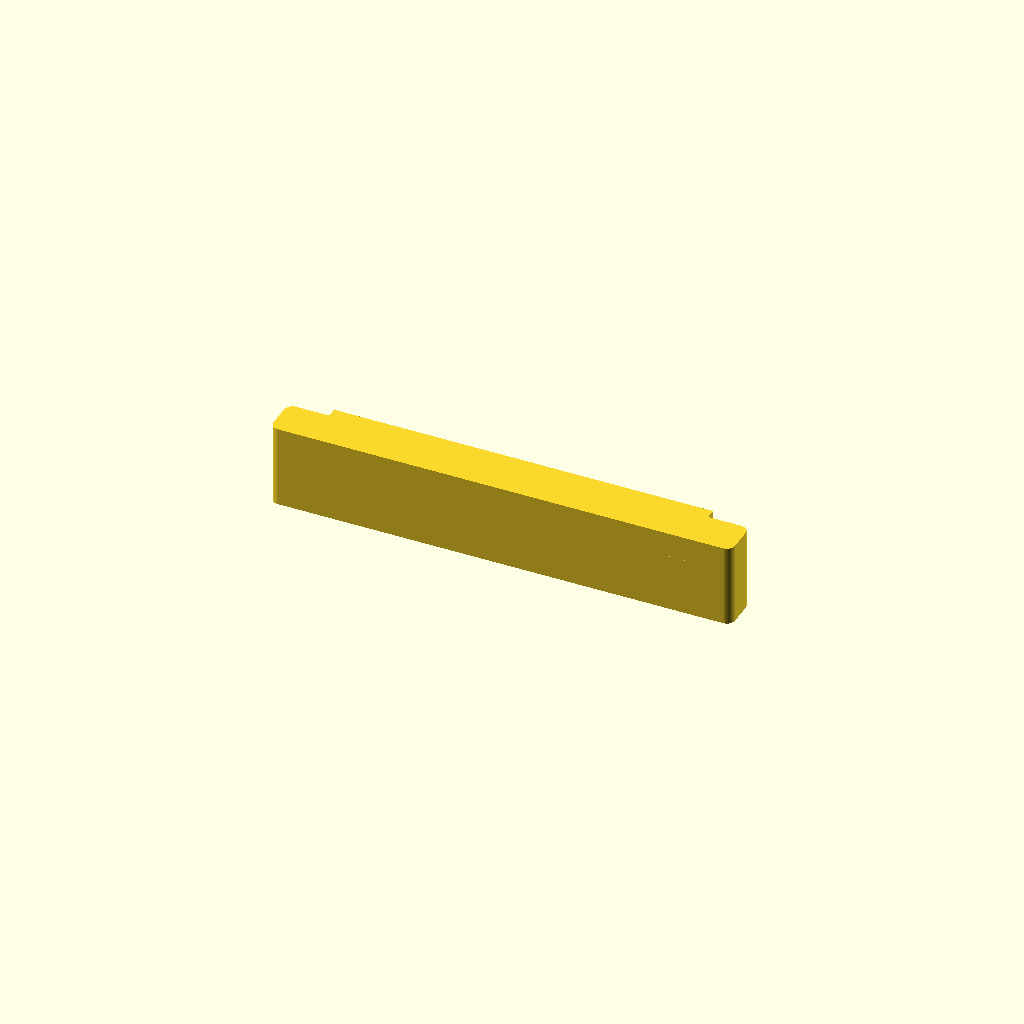
Cell 1: the model at its default parameters.
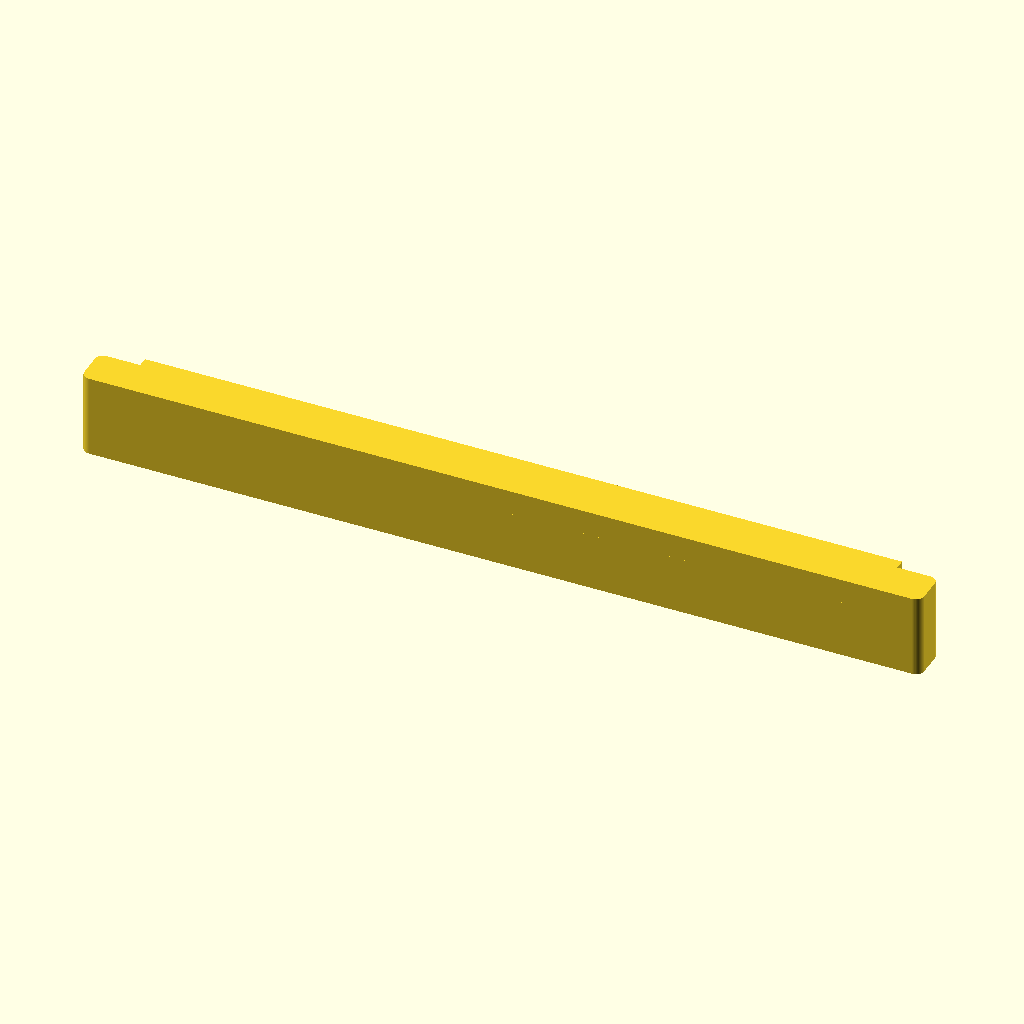
Cell 2: pins = 24 (everything else at default).
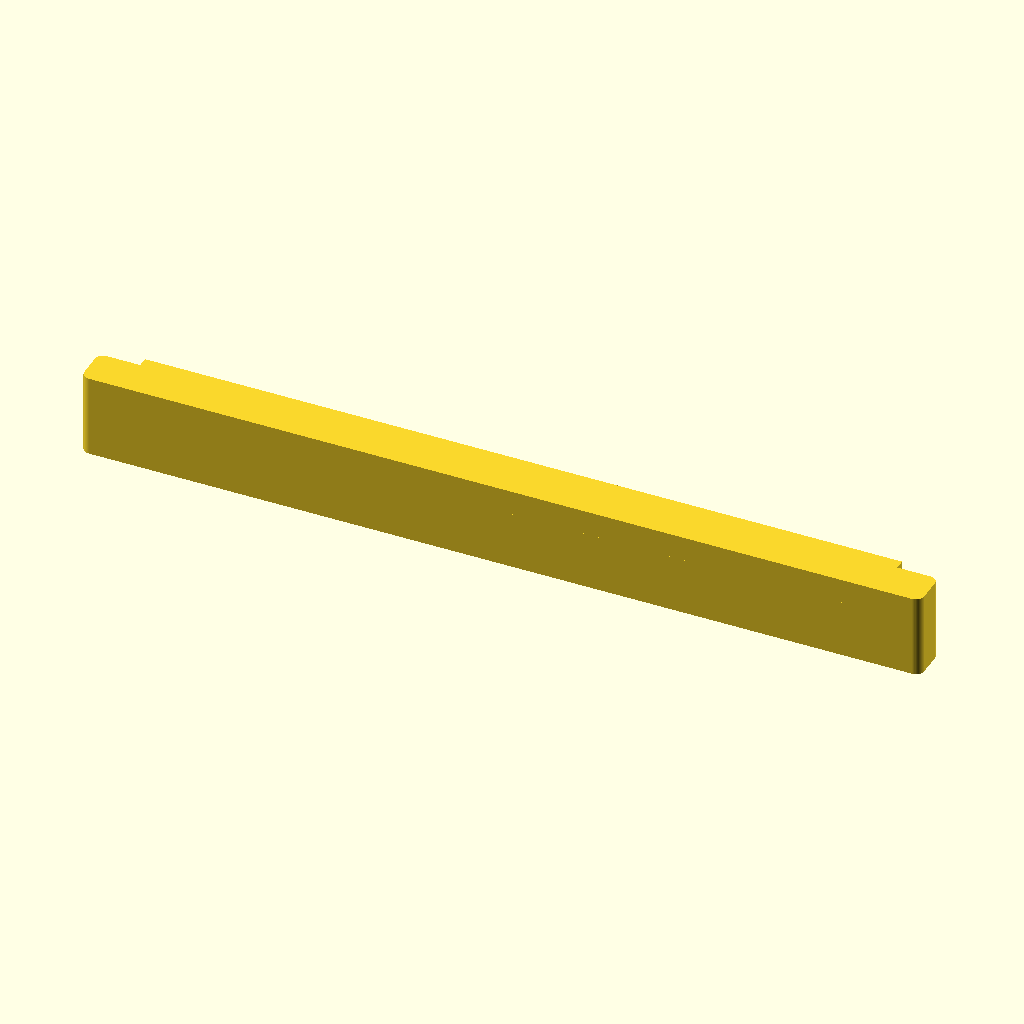
Cell 3: pitch = 7.62 (everything else at default).
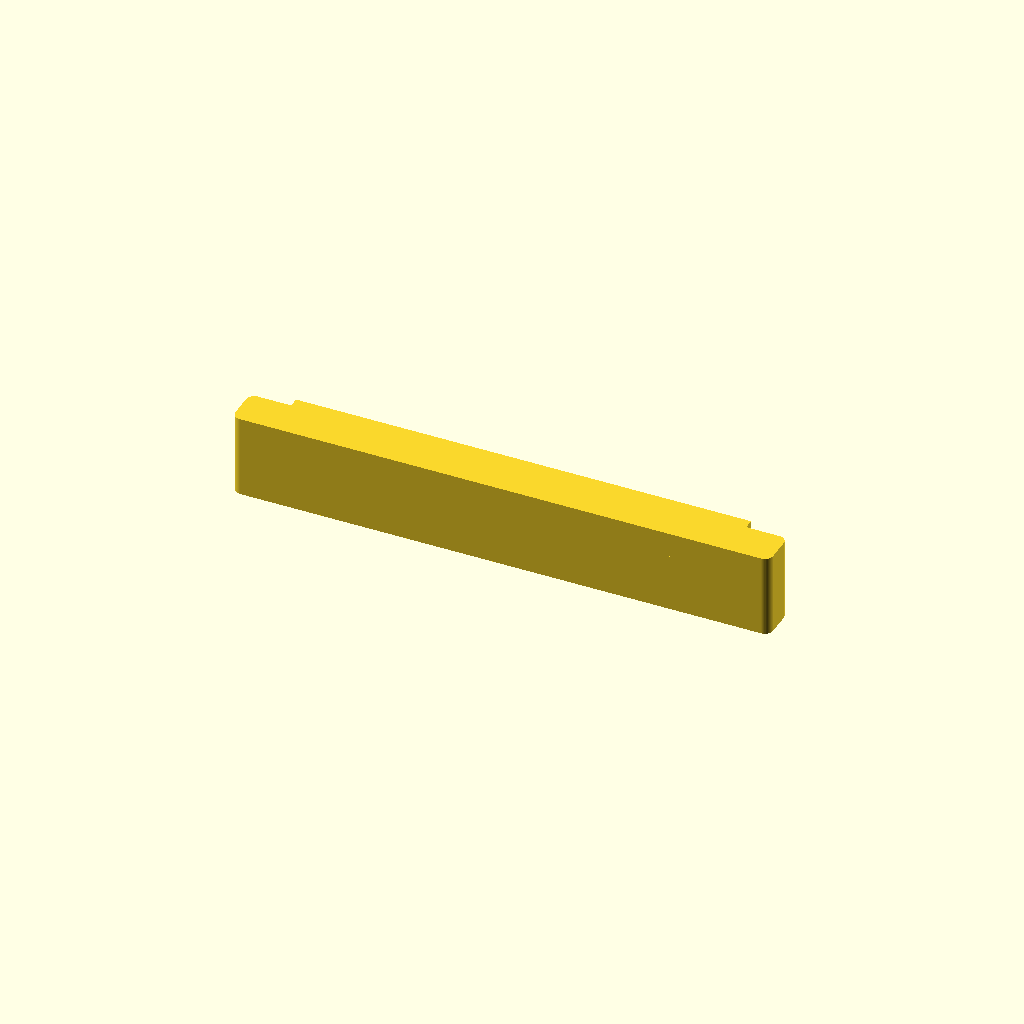
Cell 4 — ear_each set to 9.2, the other parameters unchanged.
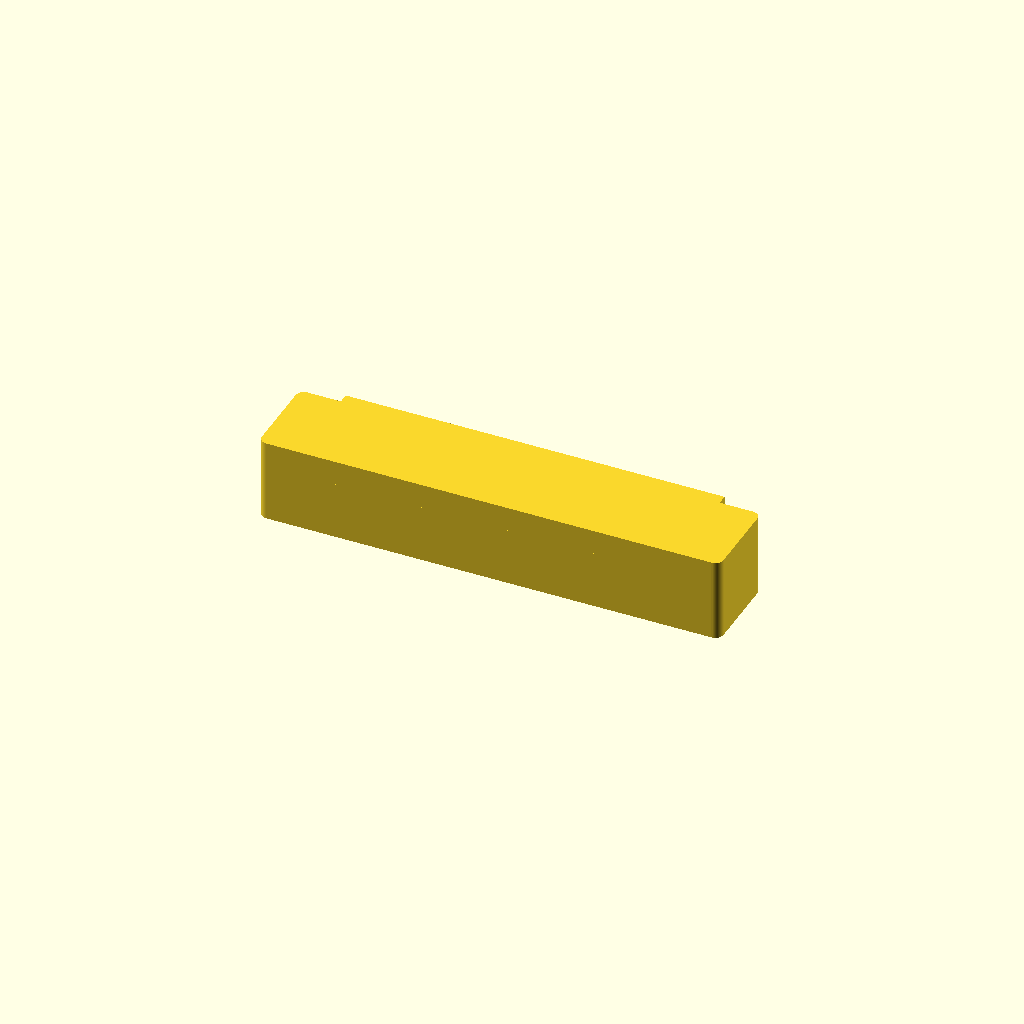
Cell 5: the same model with overall_h = 12.
One fixed orthographic camera (rotation 55°, 0°, 25°; colour scheme Cornfield) for every cell.
The OpenSCAD source (hardware/boards/deimos_daq_rev7/enclosure/scripts/WJ15EDGRM-3.81-12P.scad):
//
// Final enclosure interface model
// 12-position, 3.81 mm pitch pluggable terminal block
//
// Correct shape:
//   • full outer silhouette used for enclosure cutout
//   • lowered top sections on the OUTER 5 mm of each side
//   • raised full-height center section
//   • R1 fillets on all four OUTER corners
//   • optional 3D reference model
//

// ---------------- Parameters ----------------

pins = 12;
pitch = 3.81;

// From drawing
body_w = pins * pitch + 0.88;
ear_each = 4.60;

// Measured
overall_h = 6.00;      // full center height
outer_notch_w = 5.00;  // lowered region width from each outer edge
notch_d = 1.25;        // amount lowered from the top
corner_r = 1.00;

// Simplified 3D reference depth
body_depth   = 7.0;
flange_thick = 3.0;

// User-adjustable
clearance = 0.20;


// ---------------- Derived ----------------

overall_w = body_w + 2 * ear_each;


// ---------------- Helpers ----------------

function arc_pts(cx, cy, r, a1, a2, n=12) =
    [ for (i = [0:n])
        let(a = a1 + (a2 - a1) * i / n)
        [cx + r * cos(a), cy + r * sin(a)]
    ];


// ---------------- 2D Profile ----------------

module panel_cutout_profile(extra = 0) {
    w  = overall_w + 2*extra;
    h  = overall_h + 2*extra;
    nw = outer_notch_w + extra;
    nd = notch_d + extra;
    r  = corner_r + extra;

    xL = -w/2;
    xR =  w/2;
    yB = -h/2;
    yT =  h/2;        // full-height center top
    yN = yT - nd;     // lowered outer-top level

    pts = concat(
        // bottom edge
        [[xL + r, yB]],
        [[xR - r, yB]],

        // bottom-right radius
        arc_pts(xR - r, yB + r, r, -90, 0),

        // right side up to lowered-top radius start
        [[xR, yN - r]],

        // top-right outer radius (to lowered top)
        arc_pts(xR - r, yN - r, r, 0, 90),

        // lowered right outer section
        [[xR - nw, yN]],

        // step up to full-height center
        [[xR - nw, yT]],

        // full-height center top
        [[xL + nw, yT]],

        // step down to lowered left outer section
        [[xL + nw, yN]],

        // lowered left outer section
        [[xL + r, yN]],

        // top-left outer radius (from lowered top to left side)
        arc_pts(xL + r, yN - r, r, 90, 180),

        // left side down to bottom-left radius start
        [[xL, yB + r]],

        // bottom-left radius
        arc_pts(xL + r, yB + r, r, 180, 270)
    );

    polygon(points = pts);
}


// ---------------- 3D Reference ----------------

module connector_reference_3d() {
    union() {
        linear_extrude(height = flange_thick)
            panel_cutout_profile();

        translate([0, 0, -body_depth])
            linear_extrude(height = body_depth)
                panel_cutout_profile();
    }
}


// ---------------- Output ----------------

// 3D reference model
connector_reference_3d();

// 2D enclosure cutout instead:
// panel_cutout_profile(clearance);
Customizer parameters (derived from the source; name, type, default, range or options):
pins: number, default 12
pitch: number, default 3.81
ear_each: number, default 4.6
overall_h: number, default 6
outer_notch_w: number, default 5
notch_d: number, default 1.25
corner_r: number, default 1
body_depth: number, default 7
flange_thick: number, default 3
clearance: number, default 0.2
